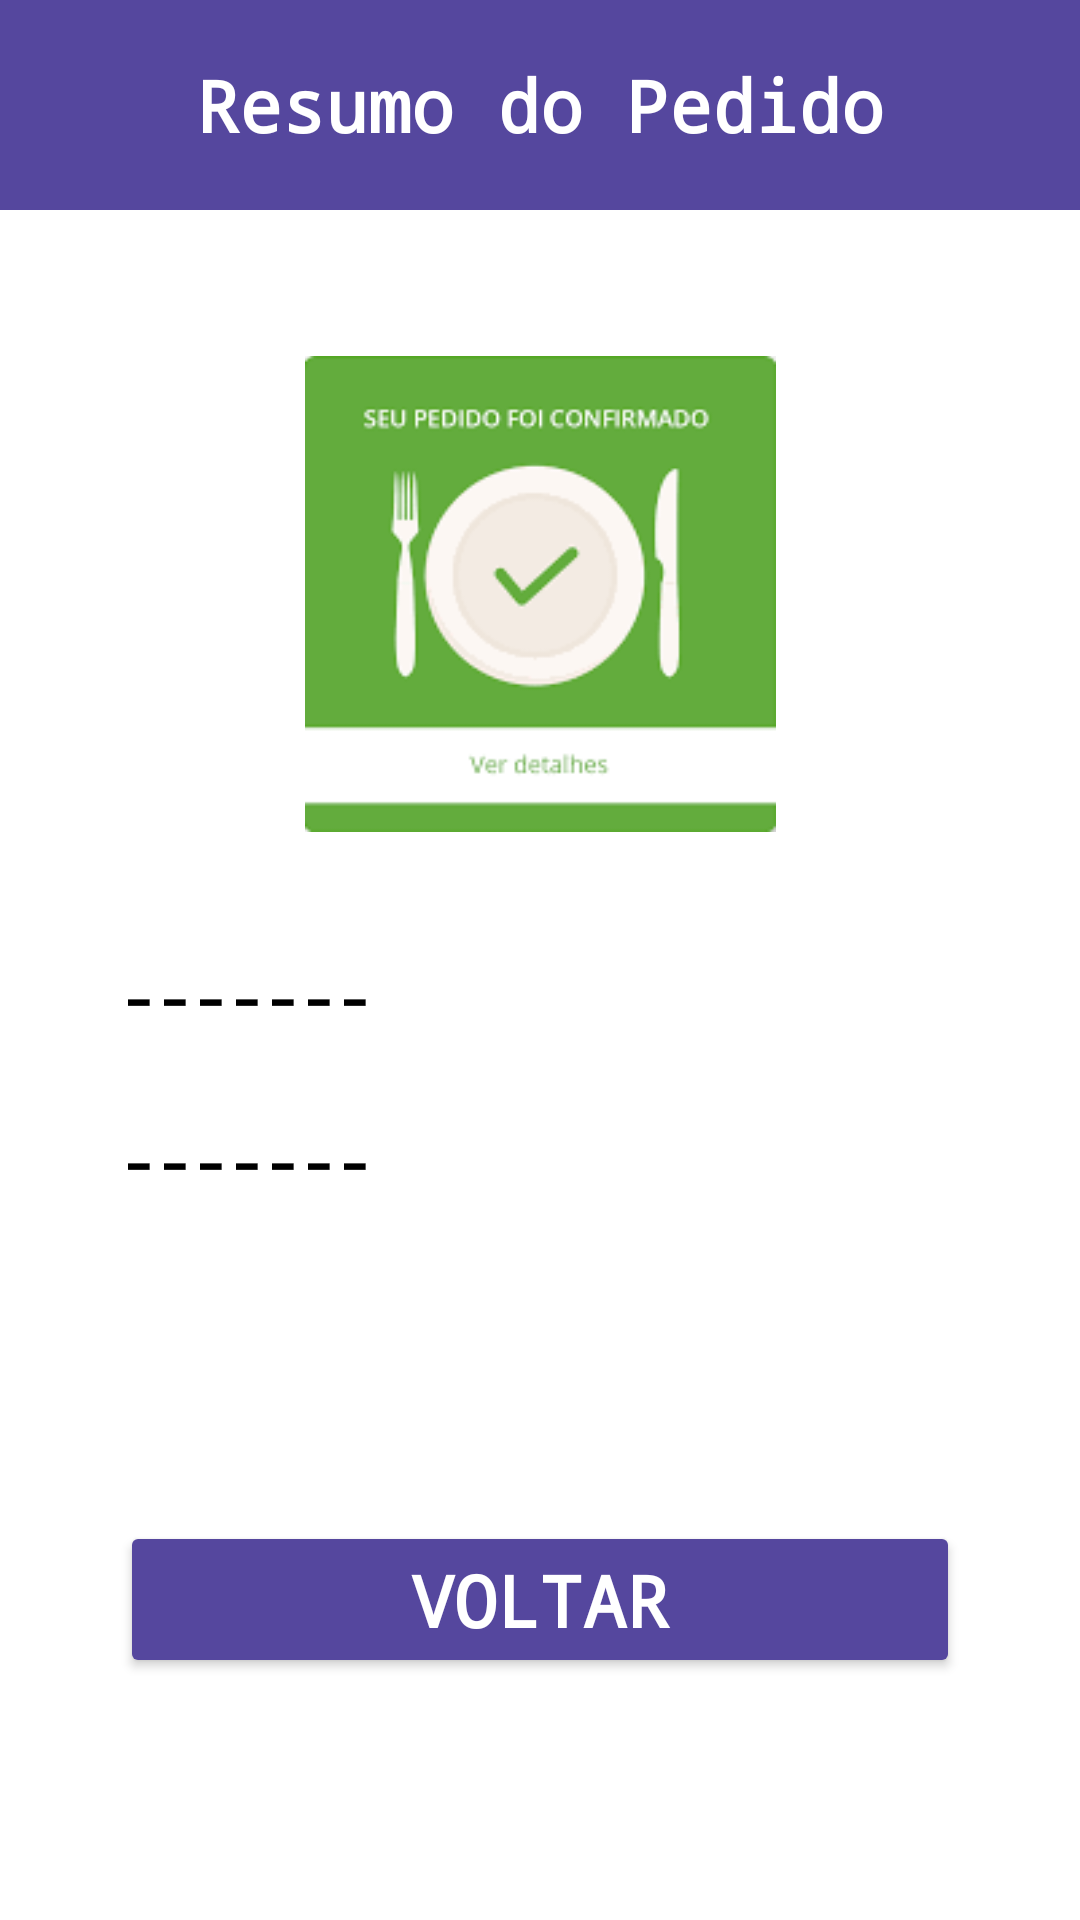

Here is an Android app screen rendered from its layout file. Give the layout XML and the strings, colors and styles it references.
<!-- AndroidManifest.xml: application theme Theme.Questao4 -->
<!-- res/layout/activity_resumo_pedido.xml -->
<?xml version="1.0" encoding="utf-8"?>
<androidx.constraintlayout.widget.ConstraintLayout xmlns:android="http://schemas.android.com/apk/res/android"
    xmlns:app="http://schemas.android.com/apk/res-auto"
    xmlns:tools="http://schemas.android.com/tools"
    android:id="@+id/main"
    android:layout_width="match_parent"
    android:layout_height="match_parent"
    android:background="@color/appColorBranco"
    tools:context=".ResumoPedidoActivity">

    <FrameLayout
        android:id="@+id/frameLayout"
        android:layout_width="match_parent"
        android:layout_height="70dp"
        android:background="@color/appColorRoxo"
        app:layout_constraintTop_toTopOf="parent"
        app:layout_constraintStart_toStartOf="parent"
        app:layout_constraintEnd_toEndOf="parent">

        <TextView
            android:id="@+id/txtTituloResumo"
            android:layout_width="wrap_content"
            android:layout_height="wrap_content"
            android:layout_gravity="center"
            android:fontFamily="monospace"
            android:text="@string/appTituloResumo"
            android:textAlignment="center"
            android:textColor="@color/appColorBranco"
            android:textSize="24sp"
            android:textStyle="bold" />
    </FrameLayout>

    <ImageView
        android:id="@+id/imgConfirmado"
        android:layout_width="157dp"
        android:layout_height="256dp"
        app:layout_constraintEnd_toEndOf="parent"
        app:layout_constraintStart_toStartOf="parent"
        app:layout_constraintTop_toBottomOf="@id/frameLayout"
        app:srcCompat="@drawable/pedido_confirmado" />


    <TextView
        android:id="@+id/textResultadoNome"
        android:layout_width="0dp"
        android:layout_height="wrap_content"
        android:layout_marginStart="40dp"
        android:layout_marginEnd="40dp"
        android:layout_marginBottom="300dp"
        android:fontFamily="monospace"
        android:text="@string/textResultado"
        android:textColor="@color/appColorPreto"
        android:textSize="20sp"
        android:textStyle="bold"
        app:layout_constraintBottom_toBottomOf="parent"
        app:layout_constraintEnd_toEndOf="parent"
        app:layout_constraintHorizontal_bias="0.0"
        app:layout_constraintStart_toStartOf="parent"
        app:layout_constraintTop_toBottomOf="@+id/imgConfirmado"
        app:layout_constraintVertical_bias="0.589" />

    <TextView
        android:id="@+id/textResultadoLanche"
        android:layout_width="0dp"
        android:layout_height="wrap_content"
        android:layout_marginStart="40dp"
        android:layout_marginEnd="40dp"
        android:fontFamily="monospace"
        android:text="@string/textResultado"
        android:textColor="@color/appColorPreto"
        android:textSize="20sp"
        android:textStyle="bold"
        app:layout_constraintBottom_toBottomOf="parent"
        app:layout_constraintEnd_toEndOf="parent"
        app:layout_constraintHorizontal_bias="0.0"
        app:layout_constraintStart_toStartOf="parent"
        app:layout_constraintTop_toBottomOf="@+id/textResultadoNome"
        app:layout_constraintVertical_bias="0.104" />

    <Button
        android:id="@+id/btnVoltar"
        android:layout_width="0dp"
        android:layout_height="wrap_content"
        android:layout_marginStart="40dp"
        android:layout_marginEnd="40dp"
        android:backgroundTint="@color/appColorRoxo"
        android:fontFamily="monospace"
        android:onClick="voltar"
        android:text="@string/btnVoltar"
        android:textAlignment="center"
        android:textColor="@color/appColorBranco"
        android:textSize="24sp"
        android:textStyle="bold"
        app:layout_constraintBottom_toBottomOf="parent"
        app:layout_constraintEnd_toEndOf="parent"
        app:layout_constraintHorizontal_bias="0.498"
        app:layout_constraintStart_toStartOf="parent"
        app:layout_constraintTop_toTopOf="parent"
        app:layout_constraintVertical_bias="0.863" />

</androidx.constraintlayout.widget.ConstraintLayout>
<!-- resources referenced by this layout -->
<resources>
  <color name="appColorBranco">#FFFFFF</color>
  <color name="appColorPreto">#000000</color>
  <color name="appColorRoxo">#55479E</color>&gt;
  <!-- drawable pedido_confirmado: png bitmap (drawable, 10109 bytes) -->
  <string name="appTituloResumo">Resumo do Pedido</string>
  <string name="btnVoltar">Voltar</string>
  <string name="textResultado">-------</string>
  <style name="Theme.Questao4" parent="Base.Theme.Questao4" />
  <style name="Base.Theme.Questao4" parent="Theme.Material3.DayNight.NoActionBar">
          
          
      </style>
</resources>
